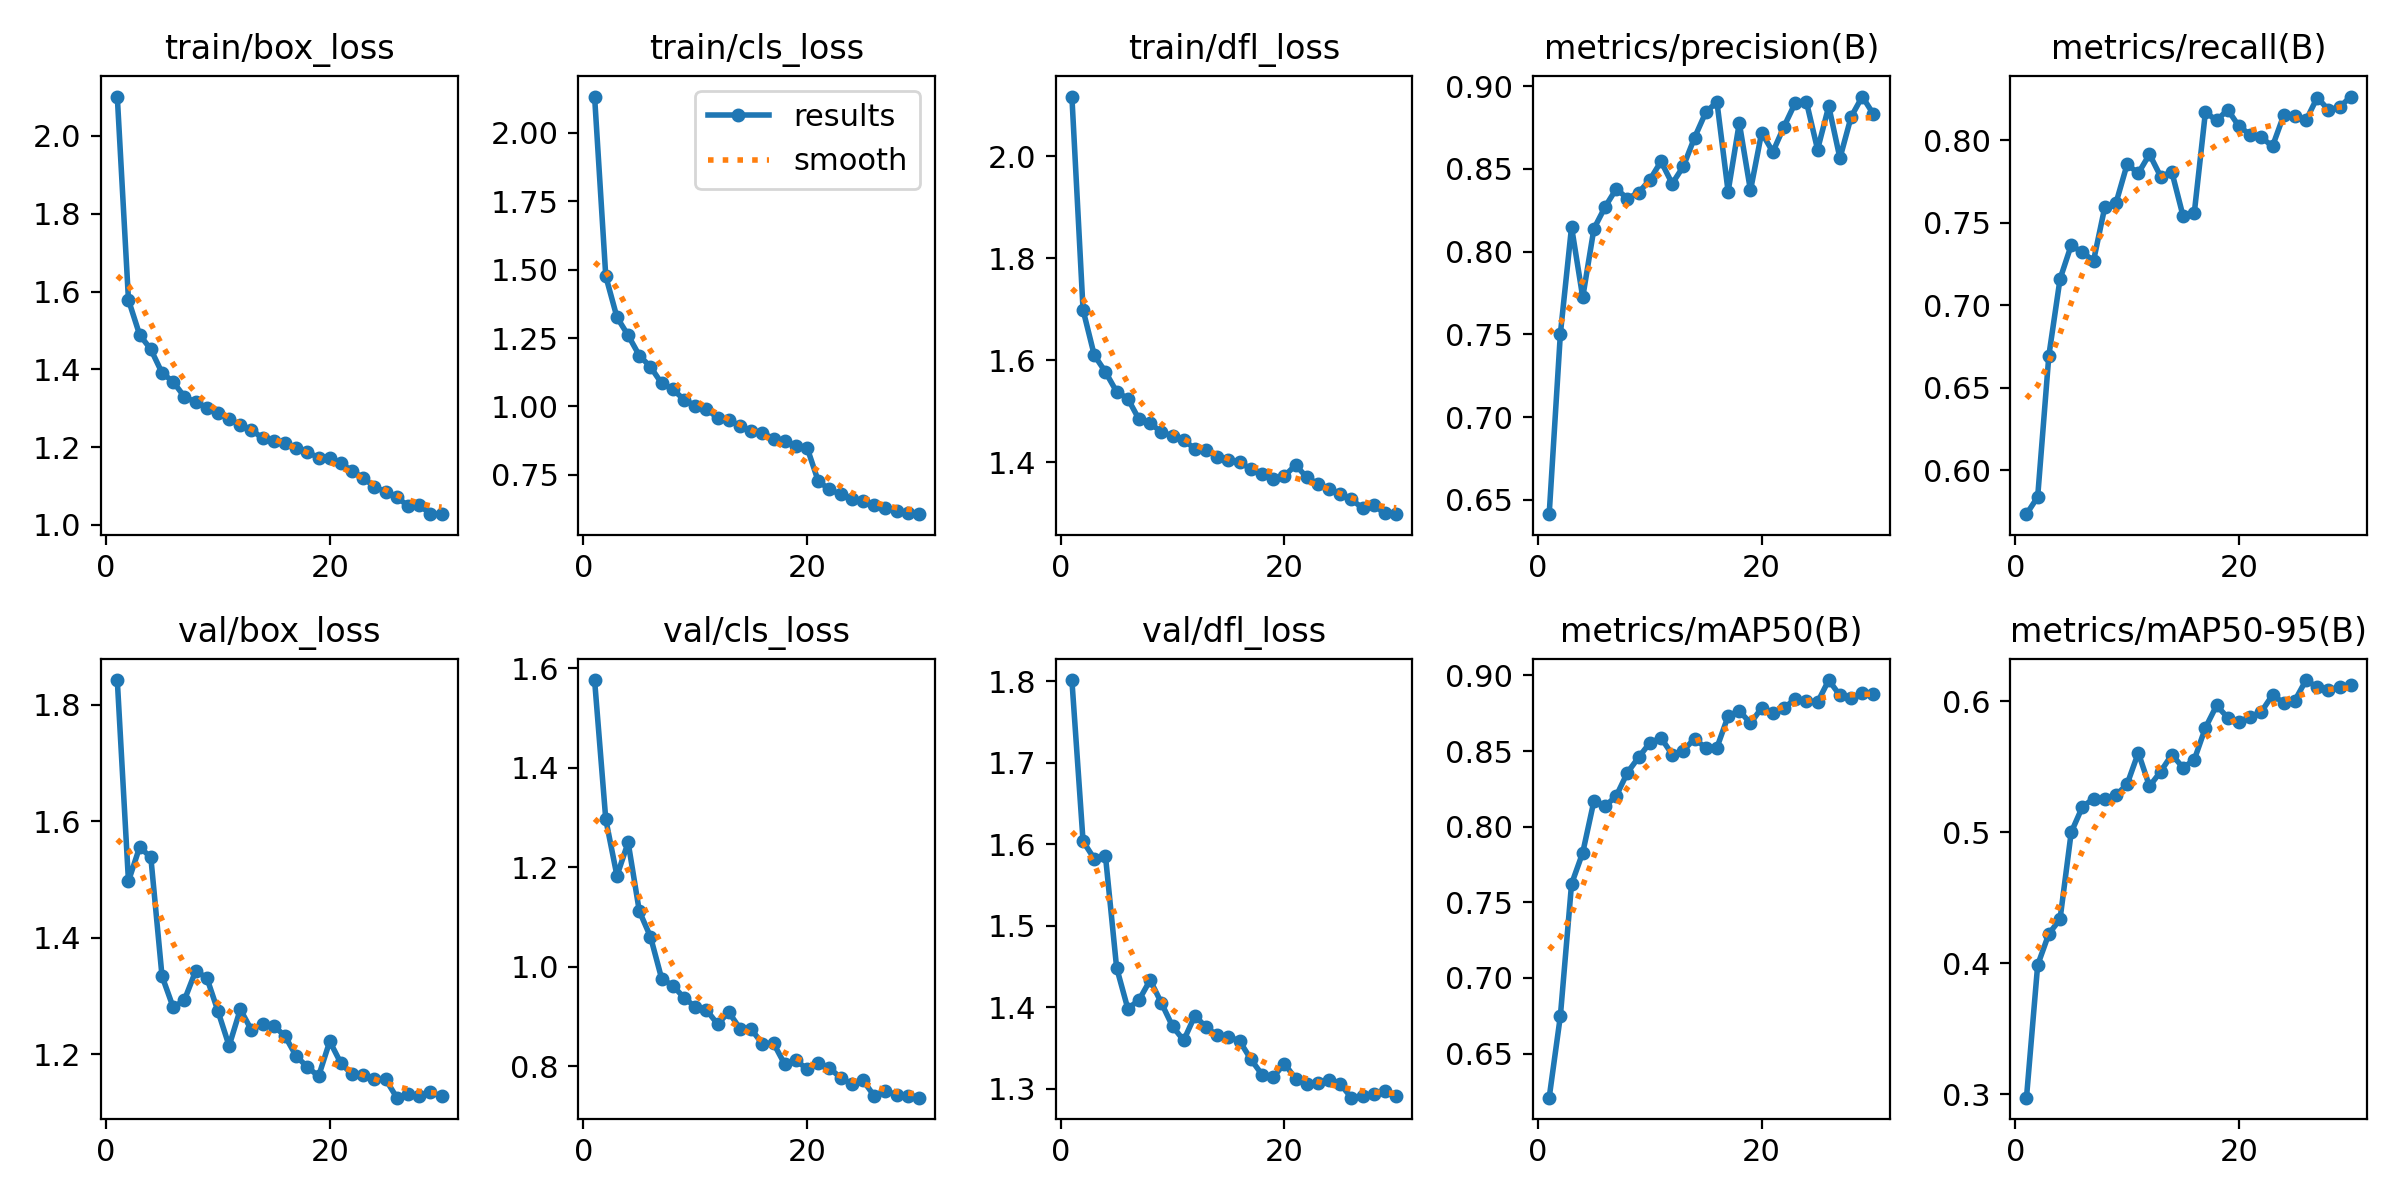

The data file committed next to this chart (first rows):
epoch, time, train/box_loss, train/cls_loss, train/dfl_loss, metrics/precision(B), metrics/recall(B), metrics/mAP50(B), metrics/mAP50-95(B), val/box_loss, val/cls_loss, val/dfl_loss, lr/pg0, lr/pg1, lr/pg2
1, 57.37, 2.101, 2.133, 2.117, 0.6413, 0.5732, 0.6208, 0.2974, 1.842, 1.576, 1.802, 0.0004745, 0.0004745, 0.0004745
2, 114.7, 1.579, 1.476, 1.698, 0.7503, 0.5837, 0.6748, 0.3987, 1.497, 1.296, 1.604, 0.0009194, 0.0009194, 0.0009194
3, 173.5, 1.489, 1.326, 1.61, 0.8149, 0.6695, 0.7621, 0.4225, 1.555, 1.183, 1.582, 0.001333, 0.001333, 0.001333
4, 227.6, 1.452, 1.26, 1.577, 0.7724, 0.7159, 0.7828, 0.4337, 1.538, 1.25, 1.586, 0.001288, 0.001288, 0.001288
5, 281.4, 1.391, 1.186, 1.538, 0.8139, 0.7364, 0.8169, 0.5, 1.334, 1.112, 1.449, 0.00124, 0.00124, 0.00124
6, 335, 1.368, 1.145, 1.525, 0.8271, 0.732, 0.8135, 0.5194, 1.28, 1.06, 1.398, 0.001193, 0.001193, 0.001193
7, 389, 1.33, 1.084, 1.484, 0.838, 0.7271, 0.8203, 0.5258, 1.293, 0.9761, 1.409, 0.001146, 0.001146, 0.001146
8, 444.3, 1.316, 1.063, 1.477, 0.8321, 0.7595, 0.8358, 0.5253, 1.342, 0.9621, 1.433, 0.001099, 0.001099, 0.001099
9, 500.3, 1.301, 1.024, 1.459, 0.8357, 0.762, 0.8459, 0.5282, 1.331, 0.9379, 1.405, 0.001052, 0.001052, 0.001052
10, 555.7, 1.287, 1.003, 1.452, 0.8434, 0.7855, 0.8554, 0.5368, 1.274, 0.9194, 1.377, 0.001005, 0.001005, 0.001005
11, 610.7, 1.272, 0.9915, 1.444, 0.8546, 0.7801, 0.8588, 0.5608, 1.214, 0.9136, 1.359, 0.0009574, 0.0009574, 0.0009574
12, 665.9, 1.257, 0.9574, 1.426, 0.8411, 0.7917, 0.8477, 0.5352, 1.277, 0.8848, 1.39, 0.0009103, 0.0009103, 0.0009103
13, 721.3, 1.245, 0.9512, 1.424, 0.8516, 0.7781, 0.8504, 0.5464, 1.241, 0.909, 1.375, 0.0008631, 0.0008631, 0.0008631
14, 775.4, 1.223, 0.9289, 1.411, 0.869, 0.7808, 0.8582, 0.5593, 1.252, 0.876, 1.366, 0.000816, 0.000816, 0.000816
15, 828.9, 1.217, 0.9106, 1.404, 0.8842, 0.7542, 0.852, 0.5494, 1.248, 0.8749, 1.364, 0.0007688, 0.0007688, 0.0007688
16, 882.7, 1.211, 0.9024, 1.401, 0.8906, 0.7557, 0.8522, 0.5553, 1.231, 0.8455, 1.358, 0.0007216, 0.0007216, 0.0007216
17, 937.2, 1.197, 0.8824, 1.386, 0.8363, 0.8171, 0.8731, 0.5798, 1.196, 0.8466, 1.336, 0.0006745, 0.0006745, 0.0006745
18, 992.6, 1.187, 0.8746, 1.378, 0.8779, 0.8122, 0.8767, 0.5969, 1.178, 0.8043, 1.317, 0.0006273, 0.0006273, 0.0006273
19, 1047, 1.173, 0.854, 1.367, 0.837, 0.8186, 0.8683, 0.5876, 1.162, 0.8119, 1.314, 0.0005802, 0.0005802, 0.0005802
20, 1102, 1.171, 0.8495, 1.373, 0.872, 0.8086, 0.8785, 0.5842, 1.222, 0.795, 1.331, 0.000533, 0.000533, 0.000533
21, 1189, 1.159, 0.7265, 1.394, 0.8603, 0.8036, 0.8754, 0.5882, 1.184, 0.8065, 1.312, 0.0004859, 0.0004859, 0.0004859
22, 1241, 1.139, 0.6966, 1.371, 0.8757, 0.8019, 0.8786, 0.592, 1.165, 0.7968, 1.306, 0.0004387, 0.0004387, 0.0004387
23, 1294, 1.121, 0.6783, 1.357, 0.8899, 0.7965, 0.8843, 0.6049, 1.165, 0.777, 1.306, 0.0003915, 0.0003915, 0.0003915
24, 1348, 1.098, 0.6601, 1.347, 0.8907, 0.8152, 0.8833, 0.5989, 1.157, 0.7645, 1.311, 0.0003444, 0.0003444, 0.0003444
25, 1403, 1.085, 0.6534, 1.338, 0.8618, 0.8148, 0.8823, 0.6007, 1.156, 0.7722, 1.306, 0.0002972, 0.0002972, 0.0002972
26, 1457, 1.071, 0.6376, 1.327, 0.888, 0.8122, 0.897, 0.6163, 1.125, 0.7406, 1.289, 0.0002501, 0.0002501, 0.0002501
27, 1511, 1.049, 0.6292, 1.31, 0.8565, 0.826, 0.8868, 0.6107, 1.131, 0.7499, 1.291, 0.0002029, 0.0002029, 0.0002029
28, 1564, 1.051, 0.6189, 1.316, 0.8815, 0.8186, 0.8849, 0.6088, 1.128, 0.7432, 1.293, 0.0001558, 0.0001558, 0.0001558
29, 1618, 1.029, 0.6098, 1.299, 0.8938, 0.8202, 0.8887, 0.6109, 1.134, 0.7408, 1.297, 0.0001086, 0.0001086, 0.0001086
30, 1671, 1.028, 0.6058, 1.298, 0.8831, 0.8266, 0.8877, 0.6125, 1.128, 0.7371, 1.292, 6.1447e-05, 6.1447e-05, 6.1447e-05
